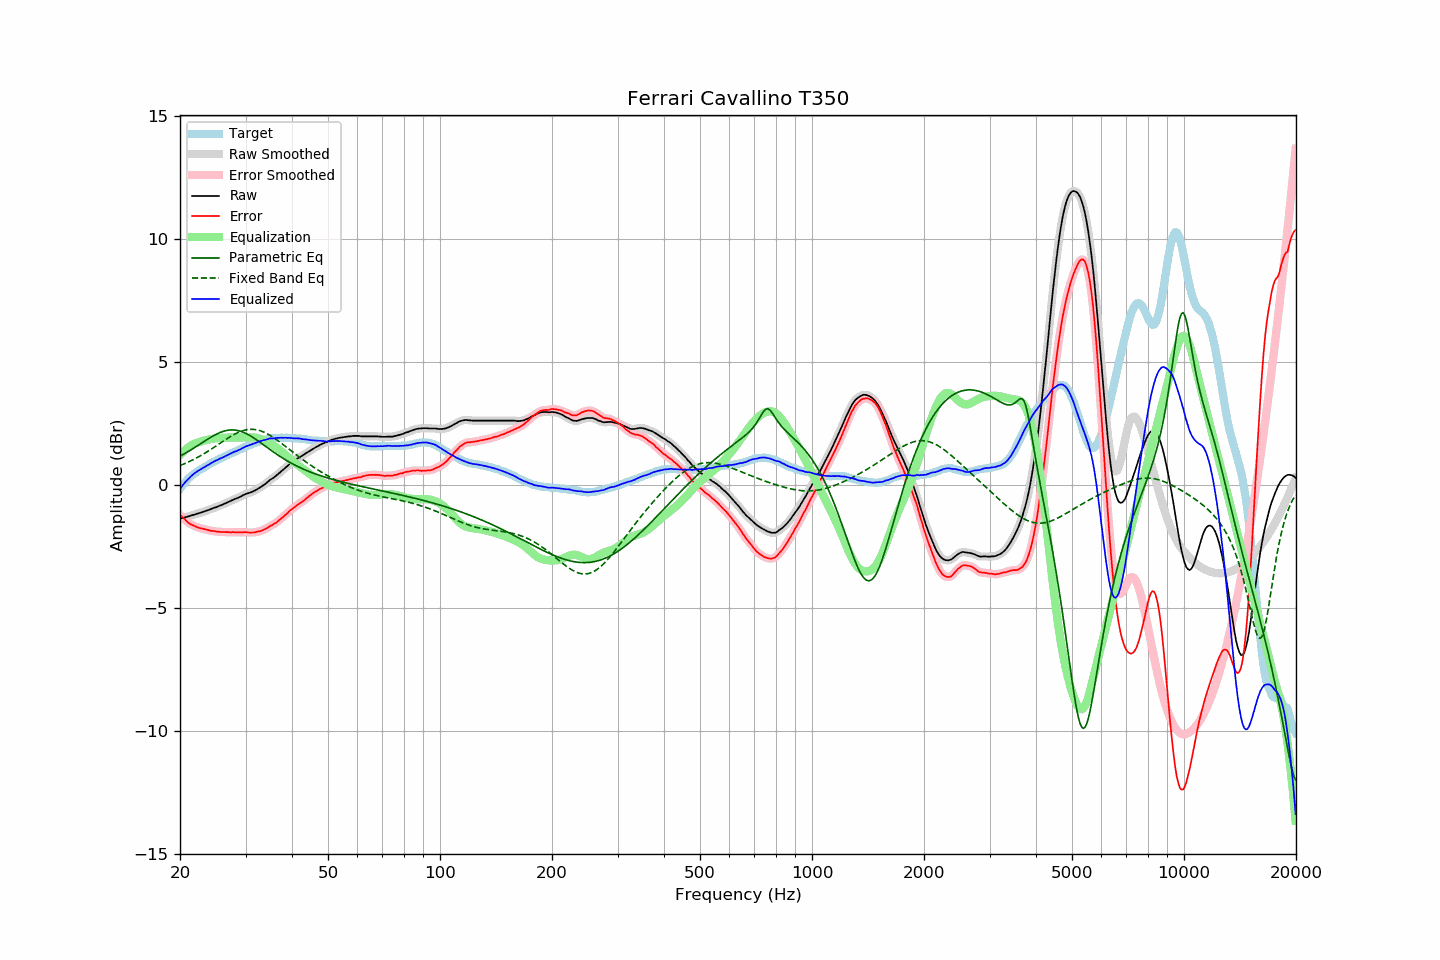

The data file committed next to this chart (first rows):
frequency, raw, error, smoothed, error_smoothed, equalization, parametric_eq, fixed_band_eq, equalized_raw, equalized_smoothed, target
20.00, -1.38, -1.21, -1.38, -1.21, 1.21, 1.17, 0.79, -0.17, -0.16, -0.16
20.20, -1.36, -1.28, -1.36, -1.28, 1.28, 1.21, 0.81, -0.08, -0.08, -0.07
20.40, -1.34, -1.34, -1.34, -1.34, 1.35, 1.24, 0.84, 0.01, 0.01, 0.01
20.61, -1.32, -1.39, -1.32, -1.40, 1.41, 1.28, 0.87, 0.09, 0.09, 0.07
20.81, -1.31, -1.47, -1.30, -1.47, 1.47, 1.31, 0.90, 0.16, 0.16, 0.17
21.02, -1.29, -1.53, -1.29, -1.53, 1.52, 1.35, 0.93, 0.23, 0.23, 0.24
21.23, -1.27, -1.57, -1.27, -1.57, 1.56, 1.39, 0.96, 0.30, 0.30, 0.30
21.44, -1.25, -1.61, -1.25, -1.61, 1.61, 1.43, 0.99, 0.36, 0.36, 0.36
21.66, -1.23, -1.64, -1.23, -1.64, 1.64, 1.47, 1.02, 0.42, 0.42, 0.41
21.87, -1.21, -1.67, -1.21, -1.67, 1.68, 1.51, 1.05, 0.47, 0.47, 0.46
22.09, -1.19, -1.70, -1.19, -1.70, 1.70, 1.55, 1.09, 0.52, 0.52, 0.51
22.31, -1.17, -1.73, -1.17, -1.73, 1.73, 1.60, 1.12, 0.56, 0.56, 0.56
22.54, -1.15, -1.75, -1.15, -1.75, 1.75, 1.64, 1.16, 0.60, 0.60, 0.60
22.76, -1.13, -1.77, -1.13, -1.77, 1.77, 1.68, 1.19, 0.64, 0.64, 0.64
22.99, -1.11, -1.78, -1.11, -1.78, 1.78, 1.72, 1.23, 0.68, 0.68, 0.67
23.22, -1.09, -1.80, -1.08, -1.80, 1.80, 1.77, 1.27, 0.71, 0.72, 0.71
23.45, -1.06, -1.81, -1.06, -1.81, 1.82, 1.81, 1.31, 0.76, 0.76, 0.75
23.69, -1.04, -1.83, -1.04, -1.83, 1.83, 1.85, 1.35, 0.79, 0.79, 0.79
23.92, -1.02, -1.85, -1.01, -1.85, 1.85, 1.89, 1.39, 0.83, 0.83, 0.83
24.16, -0.99, -1.87, -0.99, -1.86, 1.86, 1.93, 1.43, 0.87, 0.87, 0.88
24.40, -0.97, -1.88, -0.96, -1.87, 1.87, 1.97, 1.48, 0.90, 0.91, 0.91
24.65, -0.94, -1.88, -0.94, -1.88, 1.88, 2.00, 1.52, 0.95, 0.94, 0.94
24.89, -0.92, -1.89, -0.92, -1.89, 1.89, 2.04, 1.56, 0.98, 0.97, 0.97
25.14, -0.90, -1.91, -0.89, -1.90, 1.90, 2.07, 1.61, 1.00, 1.01, 1.01
25.39, -0.87, -1.90, -0.87, -1.91, 1.91, 2.10, 1.65, 1.04, 1.04, 1.04
25.65, -0.84, -1.91, -0.84, -1.91, 1.91, 2.13, 1.69, 1.07, 1.07, 1.08
25.91, -0.82, -1.91, -0.81, -1.91, 1.91, 2.16, 1.74, 1.10, 1.10, 1.10
26.16, -0.79, -1.91, -0.79, -1.92, 1.92, 2.18, 1.78, 1.13, 1.13, 1.13
26.43, -0.76, -1.92, -0.76, -1.92, 1.92, 2.20, 1.83, 1.16, 1.16, 1.16
26.69, -0.73, -1.92, -0.73, -1.92, 1.92, 2.21, 1.87, 1.20, 1.20, 1.19
26.96, -0.70, -1.92, -0.70, -1.93, 1.92, 2.22, 1.91, 1.23, 1.23, 1.22
27.23, -0.67, -1.93, -0.67, -1.93, 1.92, 2.23, 1.95, 1.26, 1.26, 1.26
27.50, -0.64, -1.93, -0.64, -1.93, 1.93, 2.24, 1.99, 1.29, 1.29, 1.29
27.77, -0.61, -1.92, -0.61, -1.93, 1.93, 2.24, 2.03, 1.32, 1.32, 1.31
28.05, -0.58, -1.93, -0.58, -1.92, 1.93, 2.23, 2.06, 1.35, 1.35, 1.35
28.33, -0.56, -1.93, -0.55, -1.93, 1.93, 2.22, 2.09, 1.37, 1.37, 1.37
28.62, -0.53, -1.93, -0.53, -1.93, 1.93, 2.21, 2.13, 1.40, 1.40, 1.40
28.90, -0.50, -1.94, -0.50, -1.93, 1.93, 2.19, 2.15, 1.43, 1.43, 1.44
29.19, -0.47, -1.92, -0.46, -1.93, 1.93, 2.17, 2.18, 1.46, 1.46, 1.46
29.48, -0.43, -1.93, -0.43, -1.93, 1.93, 2.15, 2.20, 1.50, 1.50, 1.51
29.78, -0.40, -1.92, -0.40, -1.92, 1.93, 2.12, 2.22, 1.53, 1.53, 1.53
30.08, -0.37, -1.92, -0.37, -1.93, 1.93, 2.09, 2.24, 1.57, 1.56, 1.55
30.38, -0.35, -1.93, -0.35, -1.93, 1.93, 2.06, 2.25, 1.59, 1.59, 1.58
30.68, -0.33, -1.94, -0.33, -1.94, 1.94, 2.02, 2.26, 1.61, 1.61, 1.61
30.99, -0.31, -1.94, -0.30, -1.94, 1.94, 1.98, 2.26, 1.63, 1.63, 1.63
31.30, -0.28, -1.94, -0.28, -1.94, 1.93, 1.94, 2.26, 1.66, 1.65, 1.66
31.61, -0.25, -1.94, -0.25, -1.93, 1.93, 1.90, 2.26, 1.68, 1.68, 1.69
31.93, -0.22, -1.92, -0.21, -1.92, 1.92, 1.86, 2.25, 1.71, 1.71, 1.71
32.24, -0.18, -1.90, -0.18, -1.91, 1.91, 1.81, 2.24, 1.74, 1.73, 1.73
32.57, -0.14, -1.89, -0.14, -1.89, 1.90, 1.77, 2.22, 1.76, 1.76, 1.75
32.89, -0.10, -1.88, -0.10, -1.88, 1.88, 1.72, 2.20, 1.78, 1.78, 1.78
33.22, -0.06, -1.86, -0.06, -1.86, 1.85, 1.67, 2.18, 1.79, 1.80, 1.80
33.55, -0.01, -1.83, -0.01, -1.83, 1.82, 1.63, 2.15, 1.82, 1.81, 1.82
33.89, 0.03, -1.80, 0.04, -1.80, 1.79, 1.58, 2.12, 1.83, 1.83, 1.83
34.23, 0.09, -1.76, 0.09, -1.76, 1.76, 1.53, 2.09, 1.85, 1.85, 1.86
34.57, 0.14, -1.72, 0.14, -1.72, 1.73, 1.48, 2.05, 1.87, 1.87, 1.87
34.92, 0.20, -1.67, 0.20, -1.68, 1.69, 1.44, 2.01, 1.89, 1.88, 1.87
35.27, 0.24, -1.65, 0.24, -1.64, 1.65, 1.39, 1.97, 1.89, 1.89, 1.89
35.62, 0.28, -1.61, 0.29, -1.61, 1.61, 1.34, 1.93, 1.89, 1.89, 1.89
35.97, 0.33, -1.56, 0.33, -1.57, 1.56, 1.30, 1.89, 1.90, 1.90, 1.90
... 635 more rows
